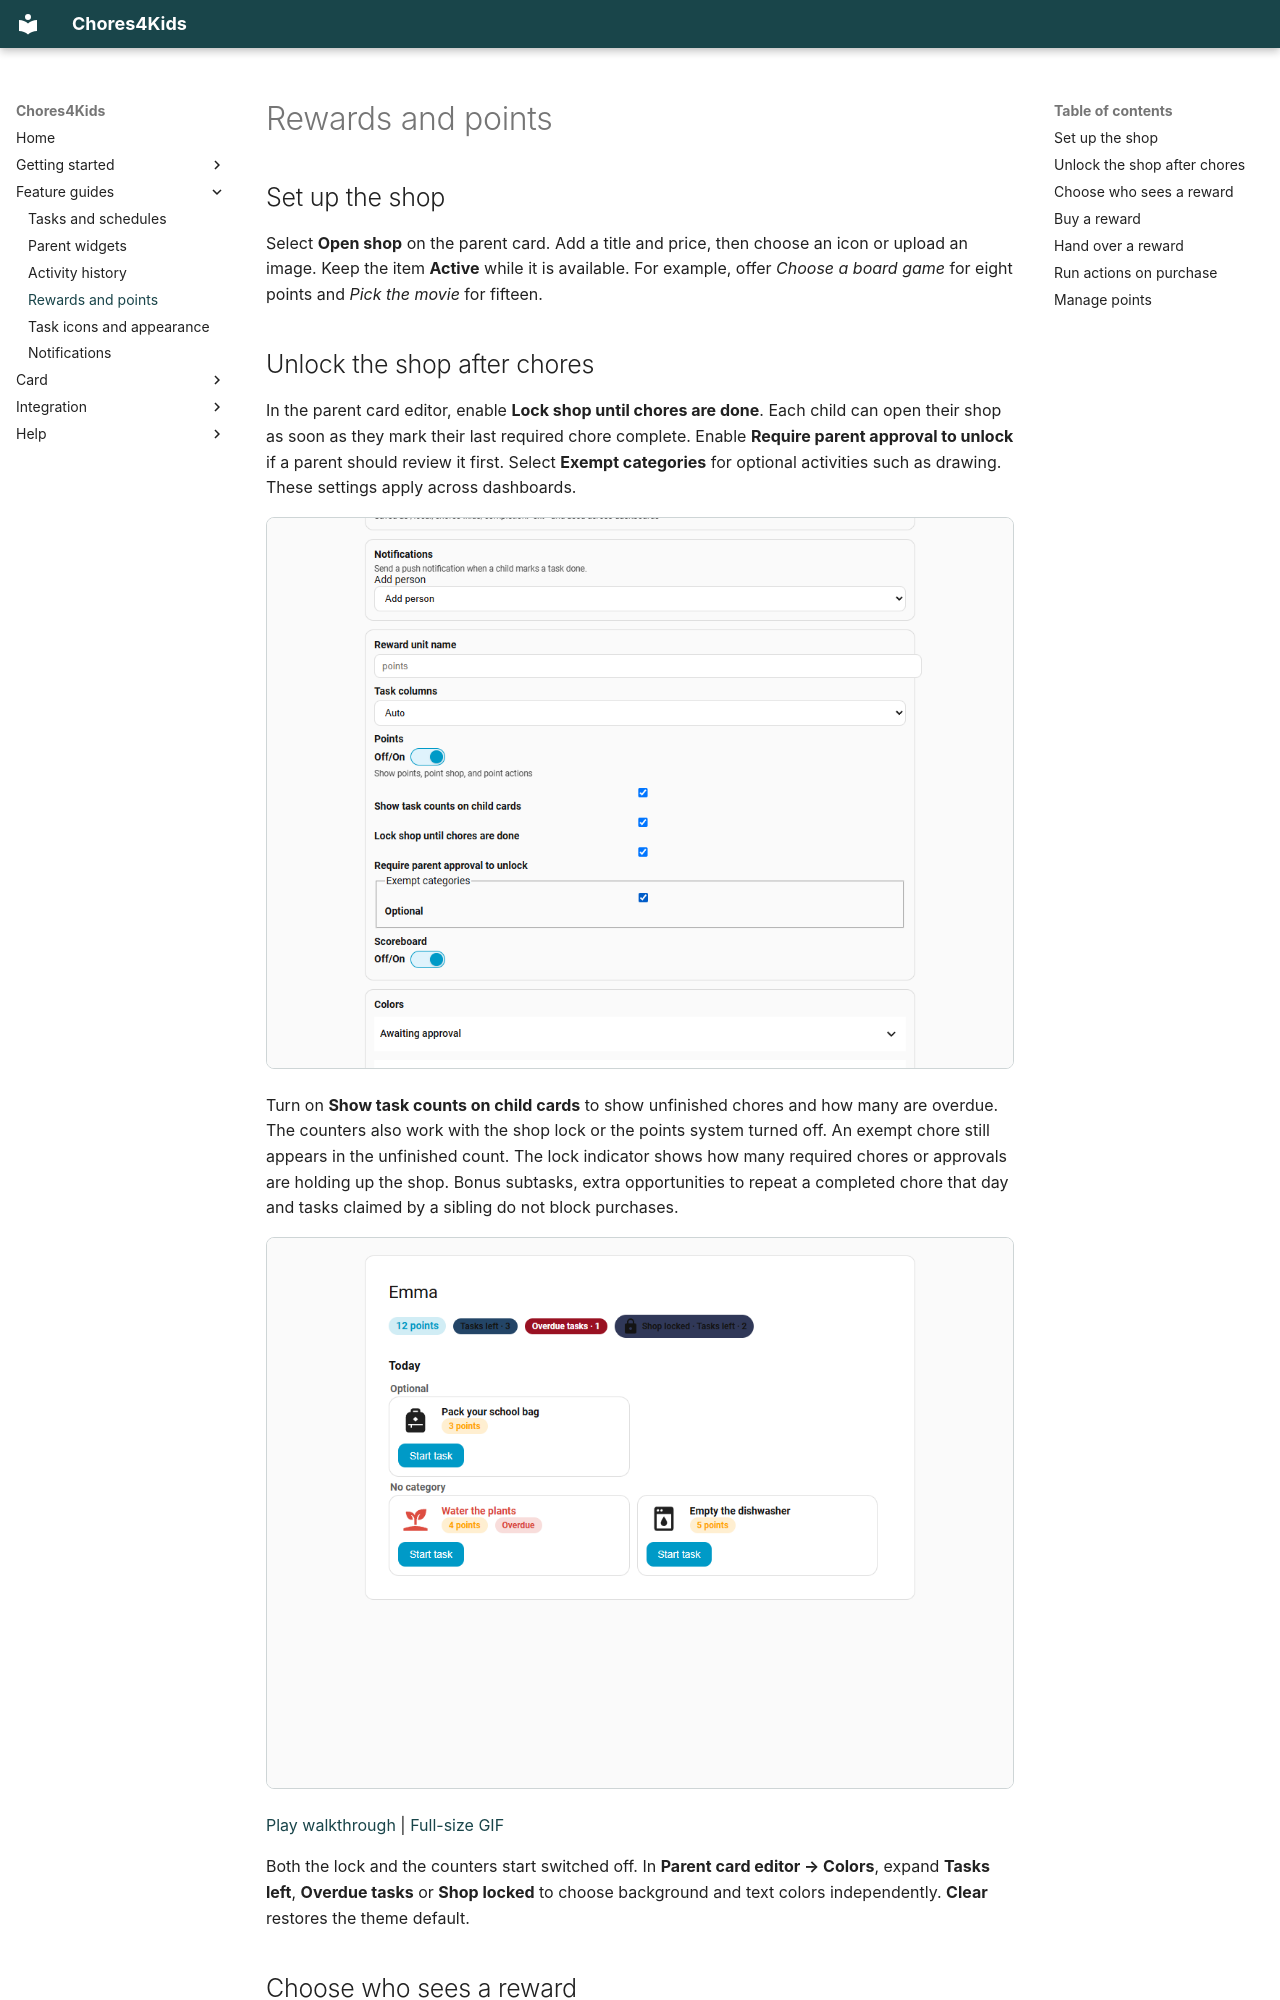

repository: qlerup/chores4kids · page: card/features/rewards.html · generator: mkdocs

# Rewards and points

## Set up the shop

Select **Open shop** on the parent card. Add a title and price, then choose an icon or upload an image. Keep the item **Active** while it is available. For example, offer *Choose a board game* for eight points and *Pick the movie* for fifteen.
